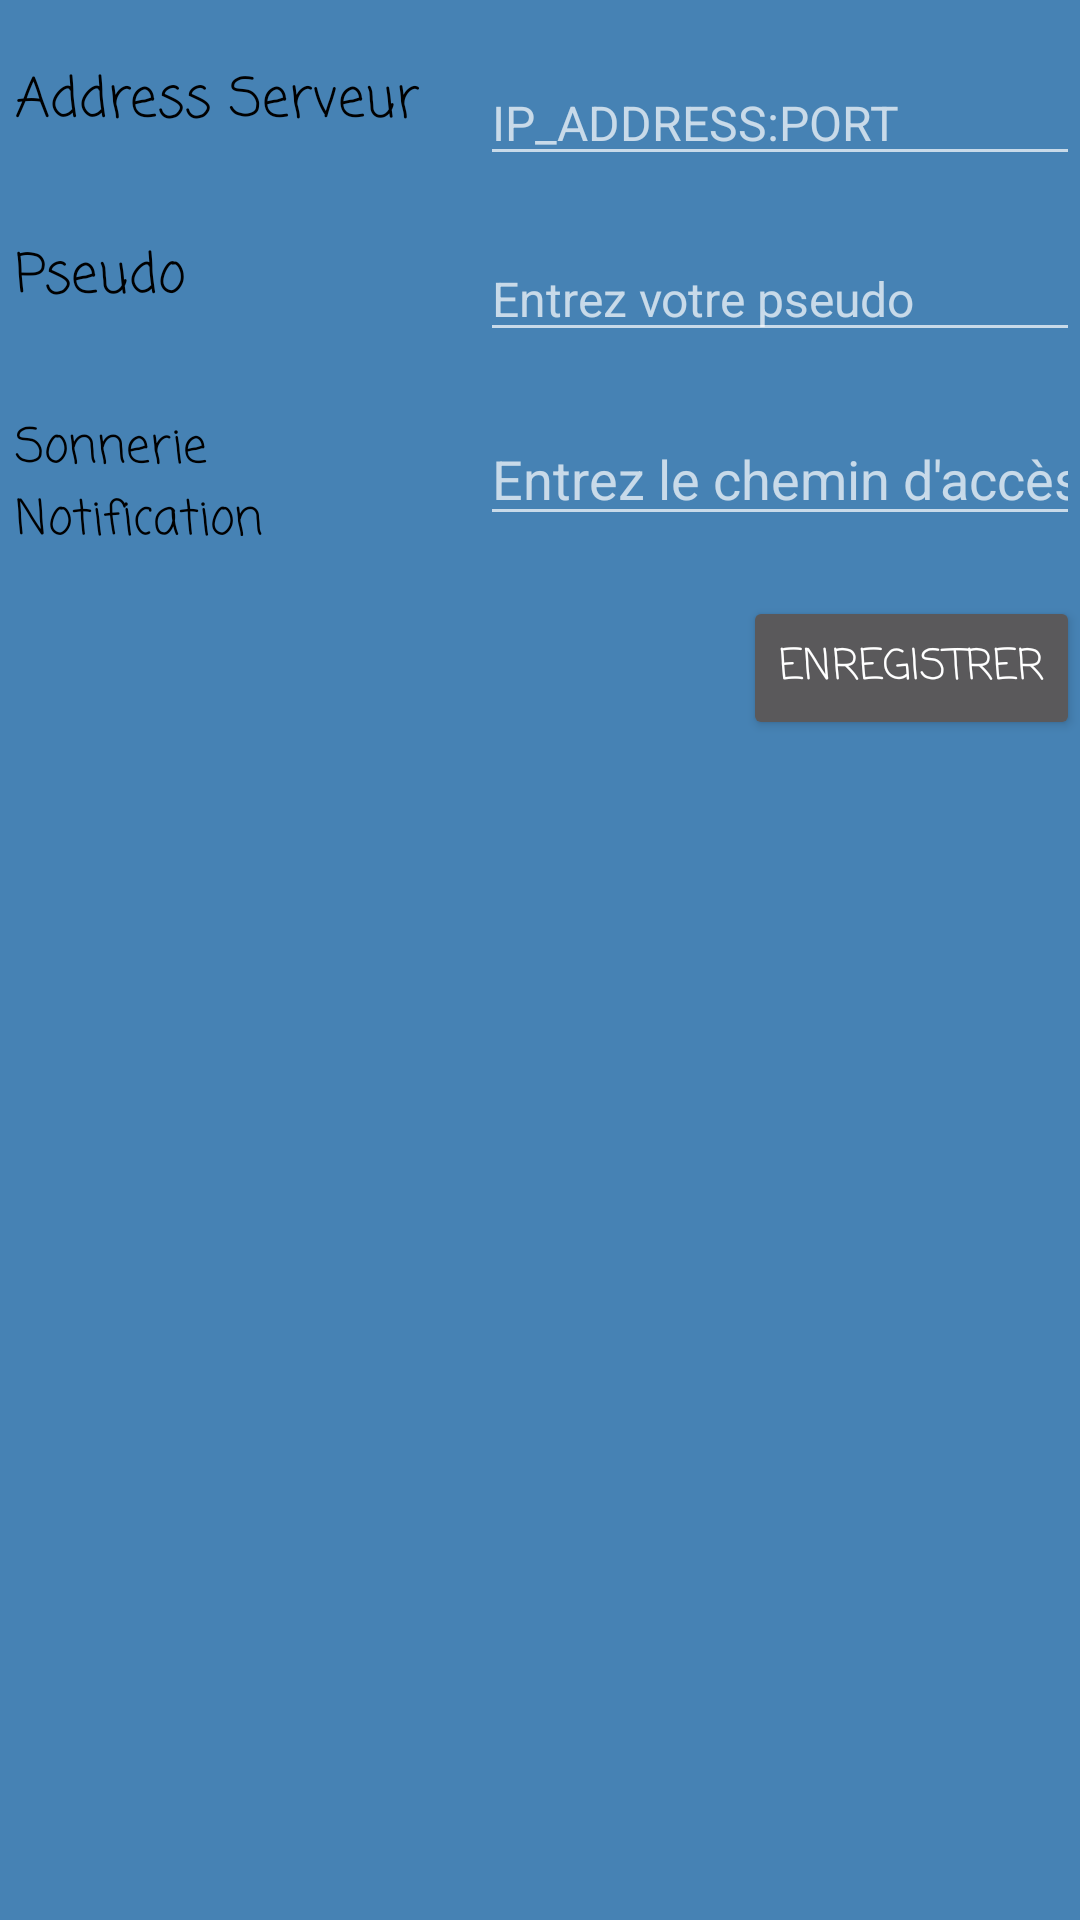

The Android layout XML behind this screen, and the referenced resources:
<!-- AndroidManifest.xml: application theme Theme.AppCompat -->
<!-- res/layout/activity_settings.xml -->
<?xml version="1.0" encoding="utf-8"?>
<android.support.constraint.ConstraintLayout xmlns:android="http://schemas.android.com/apk/res/android"
    xmlns:app="http://schemas.android.com/apk/res-auto"
    xmlns:tools="http://schemas.android.com/tools"
    android:layout_width="match_parent"
    android:layout_height="match_parent"
    tools:context="com.ludo.barel.clientmobandvocspring.activities.SettingsActivity">


    <LinearLayout
        android:layout_width="match_parent"
        android:layout_height="match_parent"
        android:orientation="vertical"
        android:background="#4682B4"
        android:textStyle="bold"
        >

        <LinearLayout
            android:layout_width="match_parent"
            android:layout_height="wrap_content"
            android:layout_marginTop="20dp"
            android:orientation="horizontal">

            <TextView
                android:layout_width="0dp"
                android:layout_height="match_parent"
                android:id="@+id/textServAdd"
                android:textSize="18sp"
                android:text="@string/ipAdd_txt"
                android:layout_weight="1"
                android:paddingStart="5dp"
                android:paddingEnd="5dp"
                android:fontFamily="casual"
                android:textColor="#000000"/>

            <EditText
                android:id="@+id/serveurAdd"
                android:layout_width="200dp"
                android:layout_height="wrap_content"
                android:hint="@string/defaultIp"
                android:textSize="16sp"
                android:inputType="text"
                android:layout_gravity="end"
                />

        </LinearLayout>

        <LinearLayout
            android:layout_width="match_parent"
            android:layout_height="wrap_content"
            android:layout_marginTop="20dp"
            android:orientation="horizontal">

            <TextView
                android:layout_width="0dp"
                android:layout_height="match_parent"
                android:id="@+id/pseudLabel"
                android:textSize="18sp"
                android:text="@string/pseudoParams"
                android:layout_weight="1"
                android:paddingStart="5dp"
                android:paddingEnd="5dp"
                android:fontFamily="casual"
                android:textColor="#000000"/>

            <EditText
                android:id="@+id/pseudoParamsTxt"
                android:layout_width="200dp"
                android:layout_height="wrap_content"
                android:hint="@string/pseudoHintParams"
                android:textSize="16sp"

                android:inputType="text"
                android:layout_gravity="end" />
        </LinearLayout>

        <LinearLayout
            android:layout_width="match_parent"
            android:layout_height="wrap_content"
            android:layout_marginTop="20dp"
            android:orientation="horizontal">

            <TextView
                android:layout_width="0dp"
                android:layout_height="match_parent"
                android:id="@+id/soundPathLabel"
                android:textSize="16sp"
                android:text="@string/soundPathParams"
                android:layout_weight="1"
                android:paddingStart="5dp"
                android:paddingEnd="5dp"
                android:fontFamily="casual"
                android:textColor="#000000"/>

            <EditText
                android:id="@+id/soundPathParamsTxt"
                android:layout_width="200dp"
                android:layout_height="wrap_content"
                android:hint="@string/hintPathSound"
                android:textSize="18sp"
                android:inputType="text"
                android:layout_gravity="end"/>

        </LinearLayout>

            <Button

                android:layout_width="wrap_content"
                android:layout_height="wrap_content"
                android:textSize="14sp"
                android:layout_marginTop="20dp"
                android:text="@string/SaveParams"
                android:layout_gravity="end"
                android:id="@+id/saveParamsBut"
                android:fontFamily="casual"/>

    </LinearLayout>
</android.support.constraint.ConstraintLayout>
<!-- resources referenced by this layout -->
<resources>
  <string name="SaveParams">Enregistrer</string>
  <string name="defaultIp">IP_ADDRESS:PORT</string>
  <string name="hintPathSound">Entrez le chemin d\'accès</string>
  <string name="ipAdd_txt">Address Serveur</string>
  <string name="pseudoHintParams">Entrez votre pseudo</string>
  <string name="pseudoParams">Pseudo</string>
  <string name="soundPathParams">Sonnerie Notification</string>
</resources>
